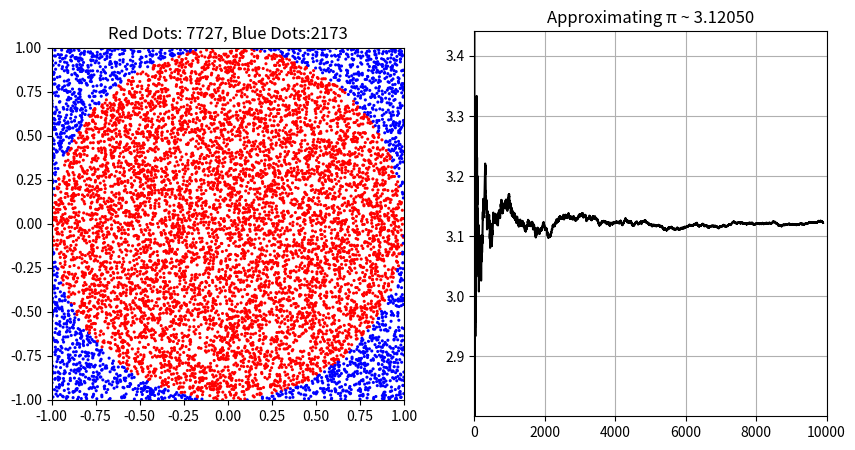

The matplotlib source for this figure:
import numpy as np
import matplotlib.pyplot as plt


def plot_construction():
    fig, axis = plt.subplots(1, 2, figsize=(10, 5))

    # Generated Dots
    axis[0].set_title('Random Generated Dots')
    axis[0].set_aspect('equal')
    axis[0].set_xlim([-1, 1])
    axis[0].set_ylim([-1, 1])

    # Plot of Approximation
    axis[1].set_title('Approximating π ~')
    axis[1].set_xlim([0, 1000])
    axis[1].set_ylim([0, 10])
    axis[1].grid()

    return axis

axis = plot_construction()

iter_limit=10000
pi_counter = 0

dots_x = []
dots_y = []

dots_color = []
pi_array = []

scatter = axis[0].scatter(dots_x, dots_y, color=dots_color, marker='o', s=5)
plot, = axis[1].plot([], pi_array, 'black')

for i in range(1,iter_limit):

    x = np.random.uniform(-1, 1)
    y = np.random.uniform(-1, 1)

    dots_x.append(x)
    dots_y.append(y)

    if (x**2+y**2) <= 1:
        pi_counter += 1
        dots_color.append('red')

    else:
        dots_color.append('blue')

    probability = pi_counter/i
    approx_pi = 4*probability

    pi_array.append(approx_pi)

    # Updating the plots
    if i%100 == 0:
        scatter.set_offsets(np.column_stack((dots_x, dots_y)))
        scatter.set_facecolors(dots_color)
        axis[0].set_title(f"Red Dots: {pi_counter}, Blue Dots:{i-pi_counter}")

        plot.set_data(range(1, i+1), pi_array)
        plot.set_color('black')

        if i%2000 == 0:
            axis[1].set_xlim([0, i+2000])
            axis[1].set_ylim([approx_pi-1/approx_pi, approx_pi+1/approx_pi])
            axis[1].set_title(f'Approximating π ~ {approx_pi:.5f}')


        plt.draw()
        plt.pause(0.01)

plt.show()
   